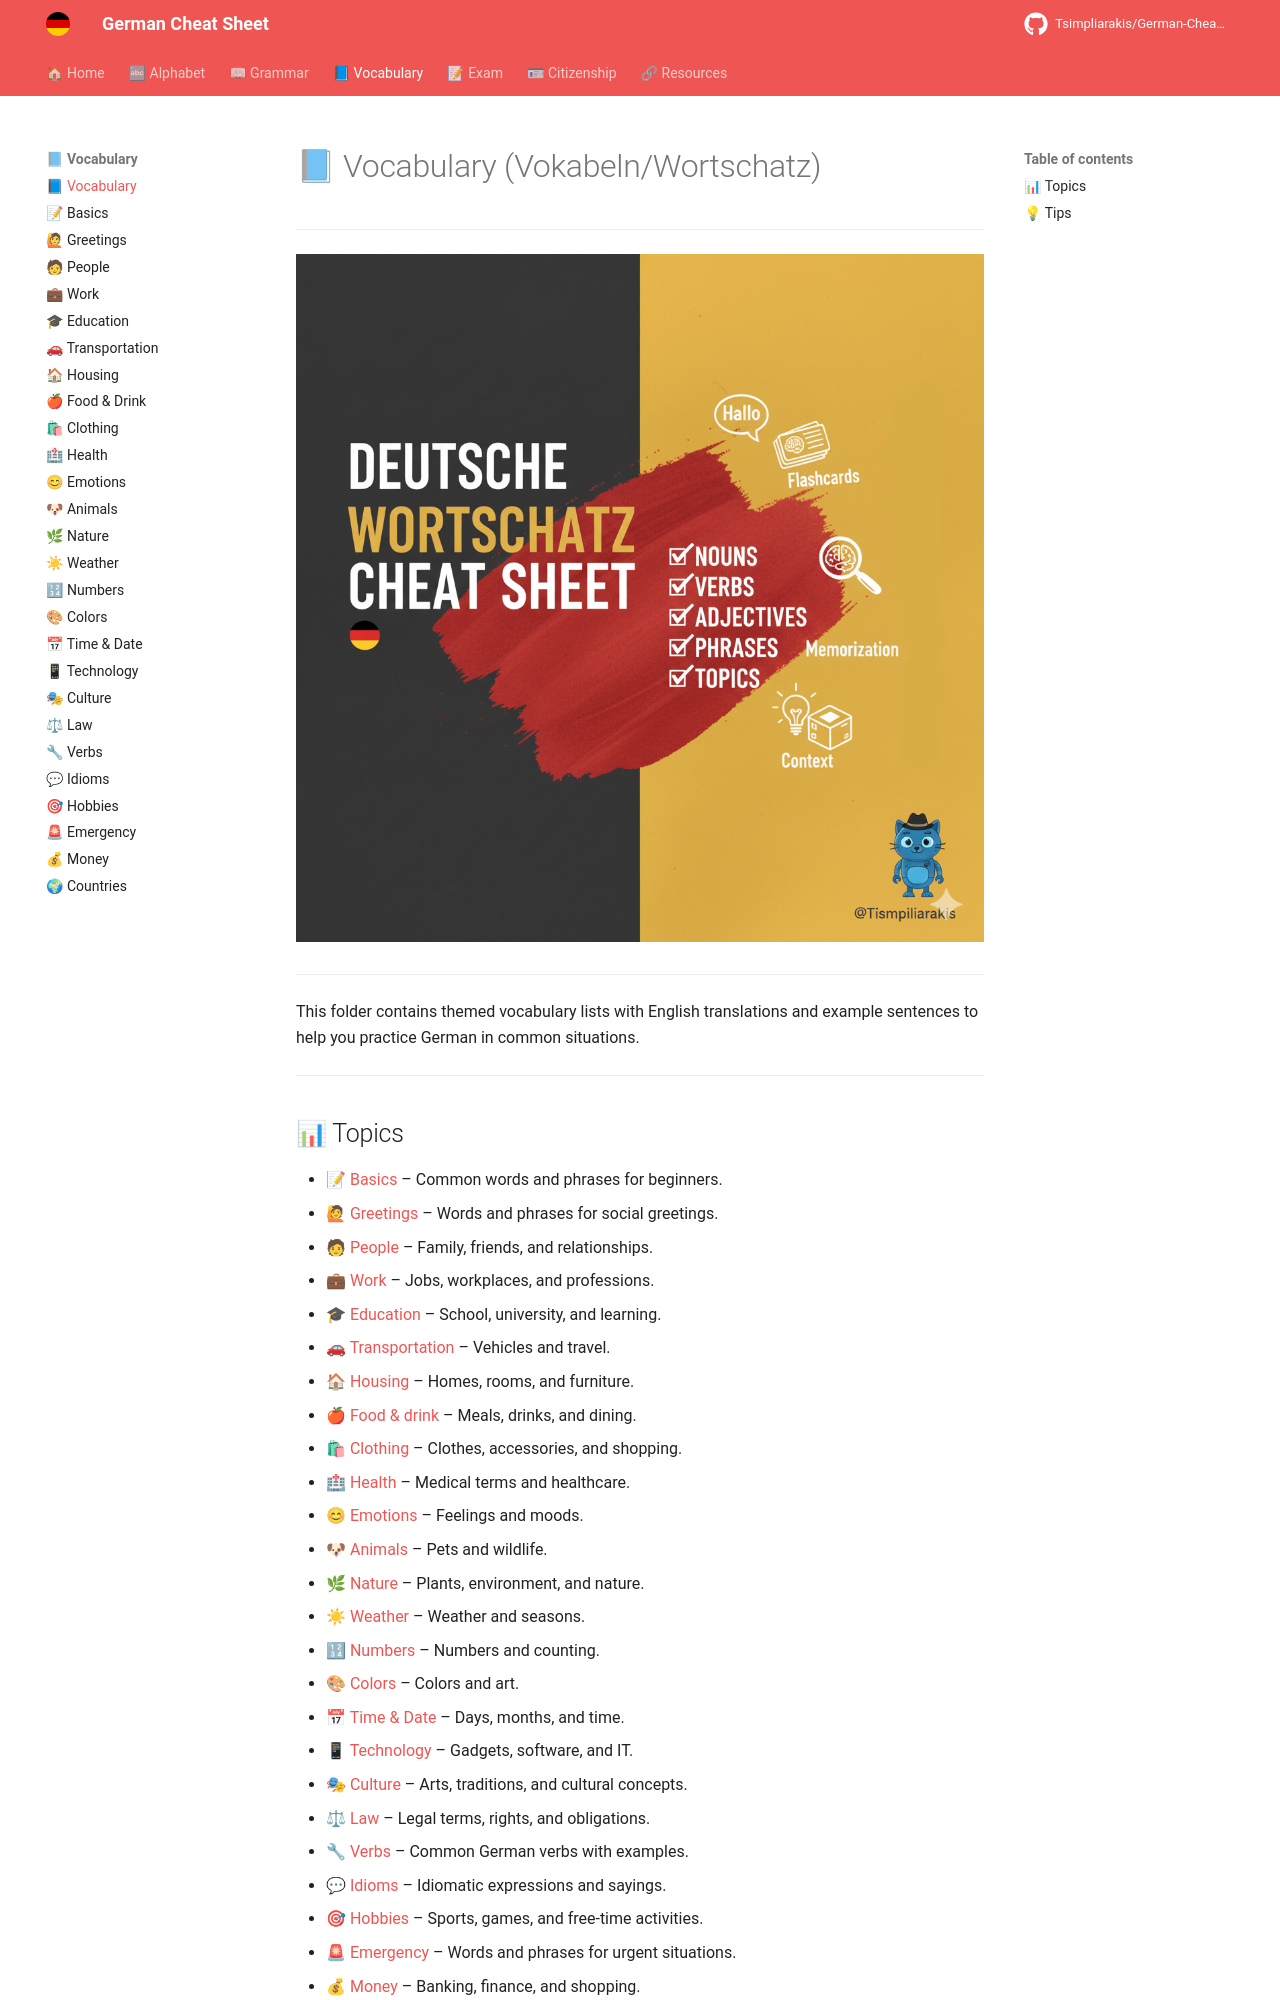

repository: Tsimpliarakis/German-Cheat-Sheet · page: vocabulary/index.html · generator: mkdocs

# 📘 Vocabulary (Vokabeln/Wortschatz)

---

![Vocabulary banner](../assets/images/vocabulary-banner.png)

---

This folder contains themed vocabulary lists with English translations and example sentences to help you practice German in common situations.

---
